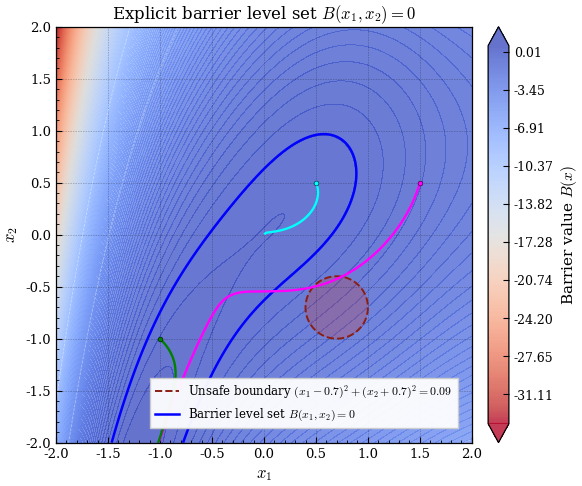

Source code (Python):
import numpy as np
import matplotlib.pyplot as plt
from matplotlib.lines import Line2D

# ============================================================
# Barrier (explicit horizontal level set)
# ============================================================

def B(x1, x2):
    # B = 1/5 - 1/2(x2 + e^(-x1) - 1)^2 - x1/2 + sin(2x1)/4
    return (
        1.0 / 5.0
        - 0.5 * (x2 + np.exp(-x1) - 1.0) ** 2
        - x1 / 2.0
        + np.sin(2.0 * x1) / 4.0
    )


# ============================================================
# System dynamics and unsafe set (from ex4.py)
# ============================================================

def f(x):
    x1, x2 = x
    dx1 = np.exp(-x1) + x2 - 1.0
    dx2 = -(np.sin(x1)) ** 2
    return np.array([dx1, dx2], dtype=float)


def unsafe_fun(x1, x2):
    # Unsafe set (from ex4.py): (x1 - 0.7)^2 + (x2 + 0.7)^2 - 0.09 <= 0
    return (x1 - 0.7) ** 2 + (x2 + 0.7) ** 2 - 0.09


# ============================================================
# RK4 simulator
# ============================================================

def rk4_step(x, dt):
    k1 = f(x)
    k2 = f(x + 0.5 * dt * k1)
    k3 = f(x + 0.5 * dt * k2)
    k4 = f(x + dt * k3)
    return x + (dt / 6.0) * (k1 + 2 * k2 + 2 * k3 + k4)


def simulate(x0, dt=0.01, T=8.0, box=(-2, 2, -2, 2)):
    x = np.array(x0, dtype=float)
    traj = [x.copy()]
    steps = int(T / dt)
    xmin, xmax, ymin, ymax = box

    for _ in range(steps):
        x = rk4_step(x, dt)
        traj.append(x.copy())
        if not (xmin <= x[0] <= xmax and ymin <= x[1] <= ymax):
            break
    return np.array(traj)


# ============================================================
# Plot style: same as ex3.py (paper-like)
# ============================================================

plt.rcParams.update({
    "font.family": "serif",
    "mathtext.fontset": "cm",
    "font.size": 10,
    "axes.labelsize": 12,
    "axes.titlesize": 12,
    "legend.fontsize": 8.5,
    "xtick.labelsize": 9.5,
    "ytick.labelsize": 9.5,
    "axes.linewidth": 0.9,
    "xtick.direction": "in",
    "ytick.direction": "in",
    "xtick.major.size": 4,
    "ytick.major.size": 4,
    "xtick.minor.size": 2,
    "ytick.minor.size": 2,
    "savefig.bbox": "tight",
    "savefig.pad_inches": 0.03,
})


def main():
    # Grid
    xmin, xmax, ymin, ymax = -2.0, 2.0, -2.0, 2.0
    n = 700
    x1 = np.linspace(xmin, xmax, n)
    x2 = np.linspace(ymin, ymax, n)
    X1, X2 = np.meshgrid(x1, x2)

    ZB = B(X1, X2)
    ZU = unsafe_fun(X1, X2)
    unsafe_mask = (ZU <= 0.0)

    # Trajectories (same initial conditions as ex4.py)
    initial_points = [
        (1.5, 0.5),
        (0.5, 0.5),
        (-1, -1),
    ]
    traj_colors = [
        "magenta",
        "cyan",
        "green",
    ]
    trajectories = [simulate(p, dt=0.01, T=50) for p in initial_points]

    # Figure
    fig, ax = plt.subplots(figsize=(7.0, 5.4), dpi=220)

    # Heatmap
    levels = np.linspace(float(np.min(ZB)), float(np.max(ZB)), 180)
    cf = ax.contourf(
        X1, X2, ZB,
        levels=levels,
        cmap="coolwarm_r",
        alpha=0.78,
        extend="both",
    )

    # Unsafe region overlay
    ax.contourf(
        X1, X2, unsafe_mask.astype(float),
        levels=[0.5, 1.5],
        colors=["#cc3d3d"],
        alpha=0.28,
    )

    # Unsafe boundary
    ax.contour(
        X1, X2, ZU,
        levels=[0.0],
        colors="#8b1e13",
        linewidths=1.4,
        linestyles="--",
    )

    # Barrier level set: B=0
    ax.contour(
        X1, X2, ZB,
        levels=[0.0],
        colors="blue",
        linewidths=1.8,
    )

    # Optional faint extra contours for barrier shape
    ax.contour(
        X1, X2, ZB,
        levels=[-10, -5, 5, 10],
        colors="white",
        linewidths=0.55,
        alpha=0.45,
    )

    # Plot trajectories + markers
    for traj, p, c in zip(trajectories, initial_points, traj_colors):
        ax.plot(traj[:, 0], traj[:, 1], color=c, lw=1.7, zorder=5)
        ax.scatter(
            [p[0]], [p[1]],
            s=12, color=c,
            edgecolors="black", linewidths=0.35,
            zorder=6
        )

    # Axes setup
    ax.set_xlim(xmin, xmax)
    ax.set_ylim(ymin, ymax)
    ax.set_aspect("equal", adjustable="box")
    ax.set_xlabel(r"$x_1$")
    ax.set_ylabel(r"$x_2$")
    ax.set_title(r"Explicit barrier level set $B(x_1,x_2)=0$", pad=6)

    ax.grid(True, linestyle=":", linewidth=0.45, alpha=0.5, color="k")
    ax.minorticks_on()

    # Legend (same style as ex3.py)
    legend_handles = [
        Line2D([0], [0], color="#8b1e13", lw=1.4, ls="--",
               label=r"Unsafe boundary $(x_1-0.7)^2+(x_2+0.7)^2=0.09$"),
        Line2D([0], [0], color="blue", lw=1.8,
               label=r"Barrier level set $B(x_1,x_2)=0$"),
    ]
    ax.legend(
        handles=legend_handles,
        loc="lower right",
        bbox_to_anchor=(0.98, 0.02),
        ncol=1,
        frameon=True,
        framealpha=0.95,
        fancybox=False,
        borderpad=0.45,
        columnspacing=1.0,
        handlelength=2.0,
    )

    # Colorbar
    cbar = fig.colorbar(cf, ax=ax, fraction=0.047, pad=0.03)
    cbar.set_label(r"Barrier value $B(x)$", rotation=90, fontsize=11)
    cbar.ax.tick_params(labelsize=9)

    # Save
    fig.savefig("ex4.3_barrier_heatmap.png", dpi=300)
    fig.savefig("ex4.3_barrier_heatmap.pdf")

    plt.close(fig)


if __name__ == "__main__":
    main()
